Image classification data set "RenalVision" (anaswaraku/RenalVision on GitHub). Class labels (4): cyst, normal, stone, tumor.

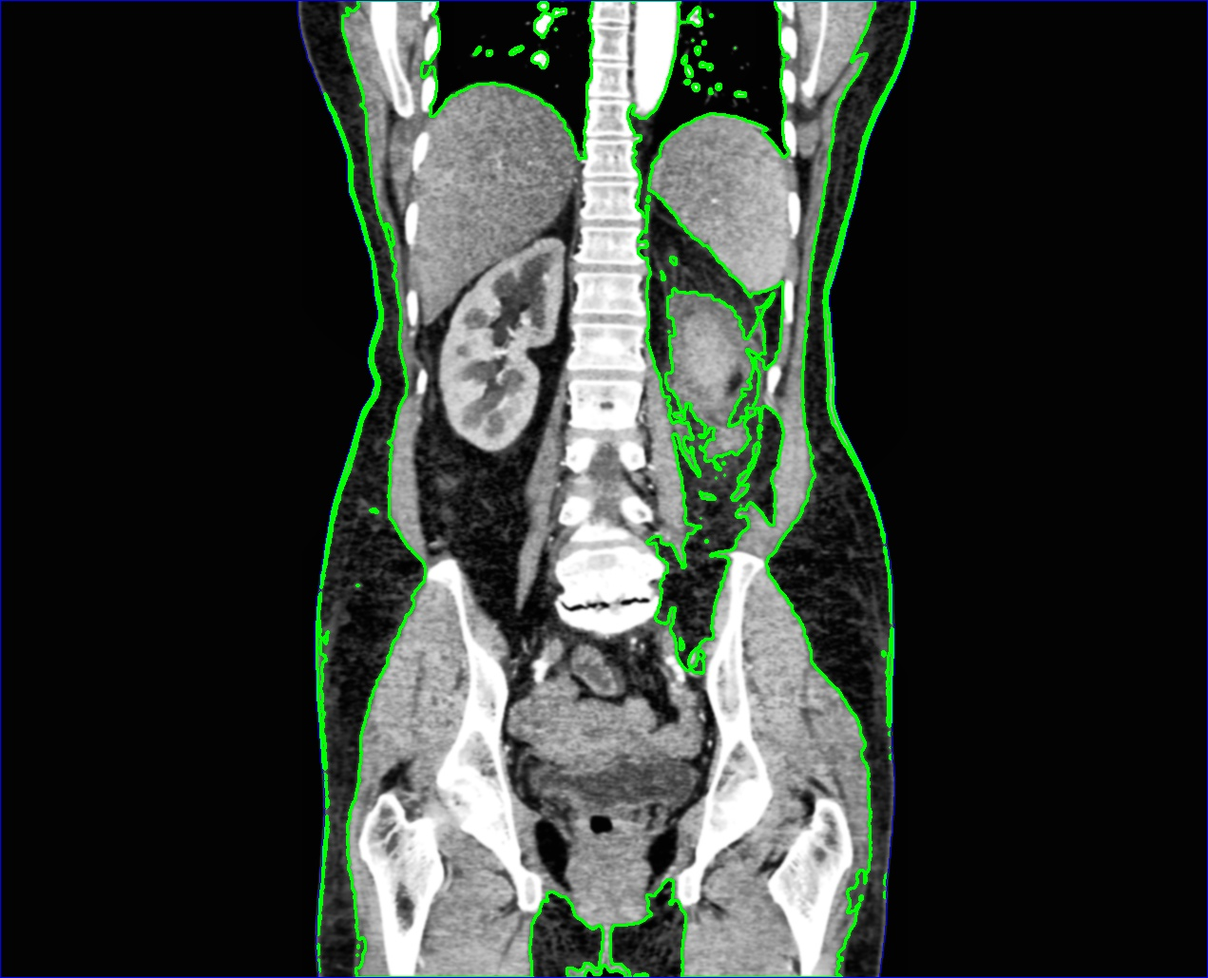
Label: tumor

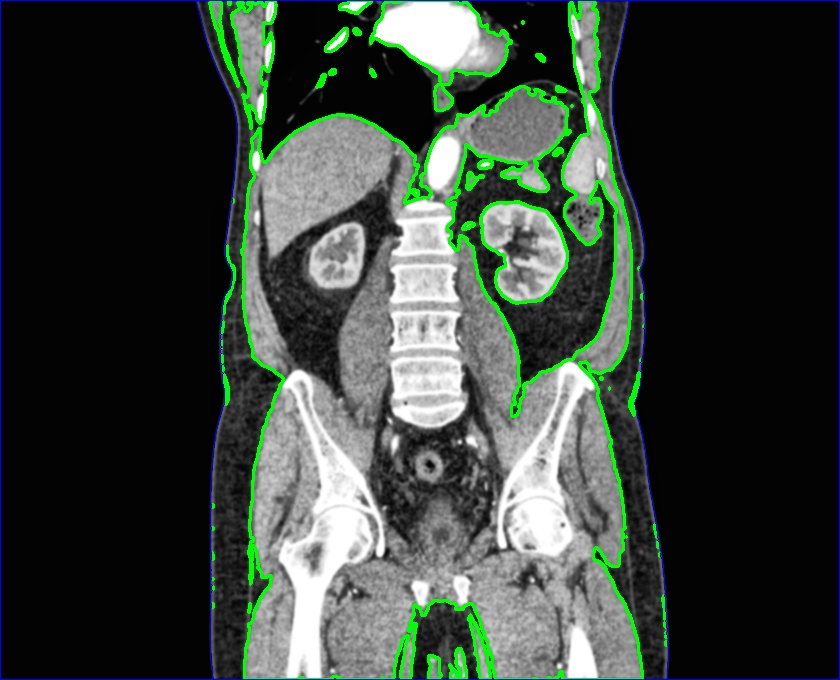
Label: normal

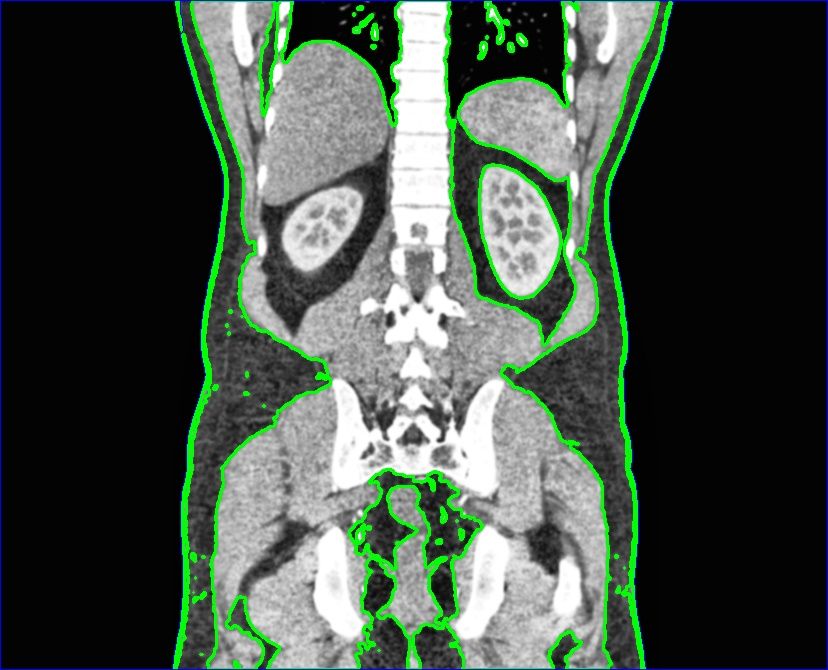
Label: normal

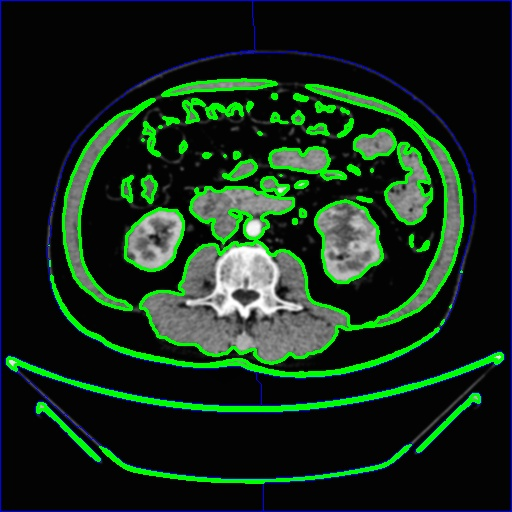
Label: tumor

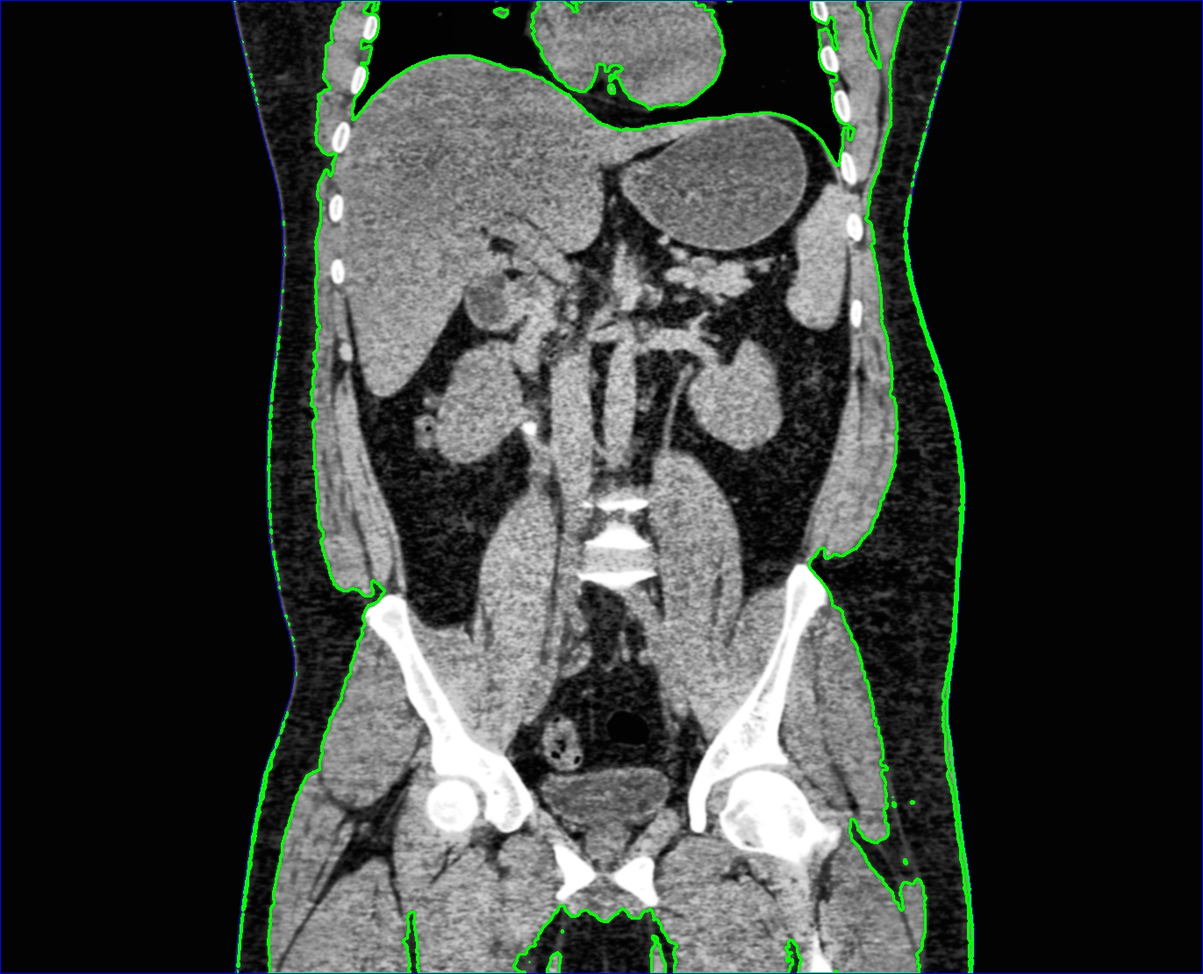
Label: stone

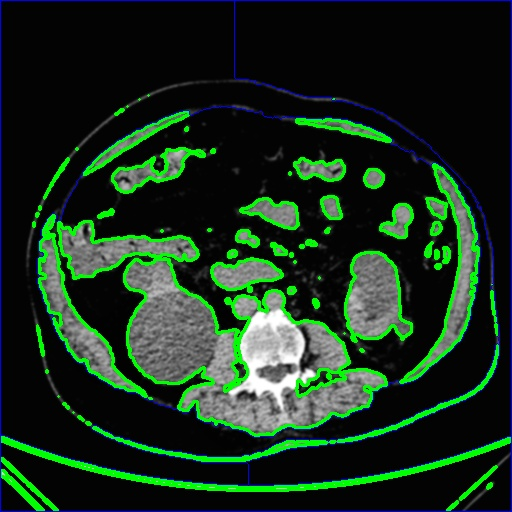
Label: cyst
